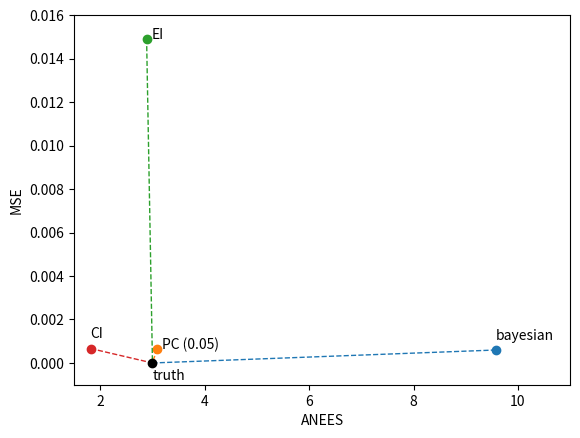

Generate this figure with matplotlib:
import matplotlib.pyplot as plt

bayesian = [9.577905099631288,  5.97*10**(-4)]
PC = [3.087697736642583, 6.45*10**(-4)]
EI = [2.8875151246913853, 149.13*10**(-4)]
CI = [1.8168054450729332, 6.64*10**(-4)]

a = [bayesian, PC, EI, CI]
truth=[3, 0]

for b in a:
    c = 0
    for d, e in zip(b, truth):
        c += (d - e)**2
    print(c)


ANEES = [9.577905099631288, 3.087697736642583, 2.8875151246913853, 1.8168054450729332]
MSE = [5.97*10**(-4), 6.45*10**(-4), 149.13*10**(-4), 6.64*10**(-4)]

l = 1
ax = plt.axes()
plt.ylim([-0.001, 160*10**(-4)])
plt.xlim([1.5, 11])
plt.scatter(3, 0, color='black', zorder=50)
plt.annotate("truth", (3, -0.00075))

plt.scatter(bayesian[0], bayesian[1])
plt.annotate("bayesian", (bayesian[0], bayesian[1]+0.0005))
plt.plot([bayesian[0], truth[0]], [bayesian[1], truth[1]], linestyle='dashed', linewidth=l, zorder=10)

plt.scatter(PC[0], PC[1])
plt.annotate("PC (0.05)", (PC[0]+0.1, PC[1]))
plt.plot([PC[0], truth[0]], [PC[1], truth[1]], linestyle='dashed', linewidth=1, zorder=10)

plt.scatter(EI[0], EI[1], label="EI")
plt.annotate("EI", (EI[0]+0.1, EI[1]))
plt.plot([EI[0], truth[0]], [EI[1], truth[1]], linestyle='dashed', linewidth=l, zorder=10)

plt.scatter(CI[0], CI[1])
plt.annotate("CI", (CI[0], CI[1]+0.0005))
plt.plot([CI[0], truth[0]], [CI[1], truth[1]], linestyle='dashed', linewidth=l, zorder=10)

plt.xlabel('ANEES')
plt.ylabel('MSE')


plt.show()